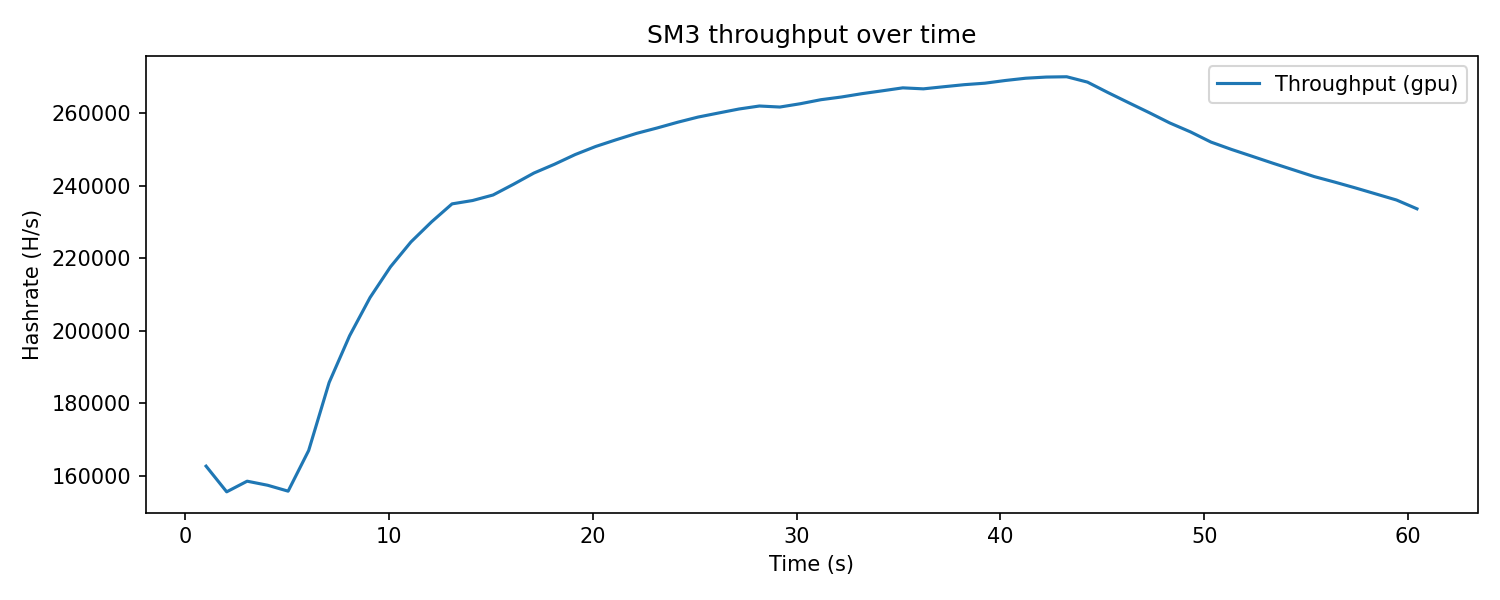

The data file committed next to this chart (first rows):
t_seconds, hashrate
1.015, 162598
2.026, 155514
3.029, 158449
4.036, 157329
5.042, 155698
6.05, 166929
7.055, 185682
8.058, 198560
9.062, 209112
10.06, 217587
11.07, 224461
12.09, 230019
13.09, 234959
14.1, 235886
15.1, 237409
16.1, 240362
17.11, 243469
18.12, 245897
19.13, 248564
20.14, 250794
21.14, 252641
22.15, 254419
23.15, 255900
24.16, 257477
25.16, 258910
26.17, 260033
27.17, 261133
28.17, 261959
29.18, 261675
30.18, 262588
31.19, 263698
32.2, 264444
33.2, 265360
34.21, 266156
35.21, 266968
36.22, 266694
37.23, 267279
38.23, 267846
39.24, 268252
40.24, 268998
41.24, 269625
42.25, 269945
43.25, 270030
44.27, 268551
45.28, 265654
46.3, 262867
47.3, 260128
48.31, 257287
49.33, 254821
50.34, 252007
51.35, 249971
52.36, 248079
53.38, 246171
54.4, 244323
55.41, 242484
56.42, 240949
57.42, 239361
58.44, 237685
59.44, 236018
60.45, 233598
